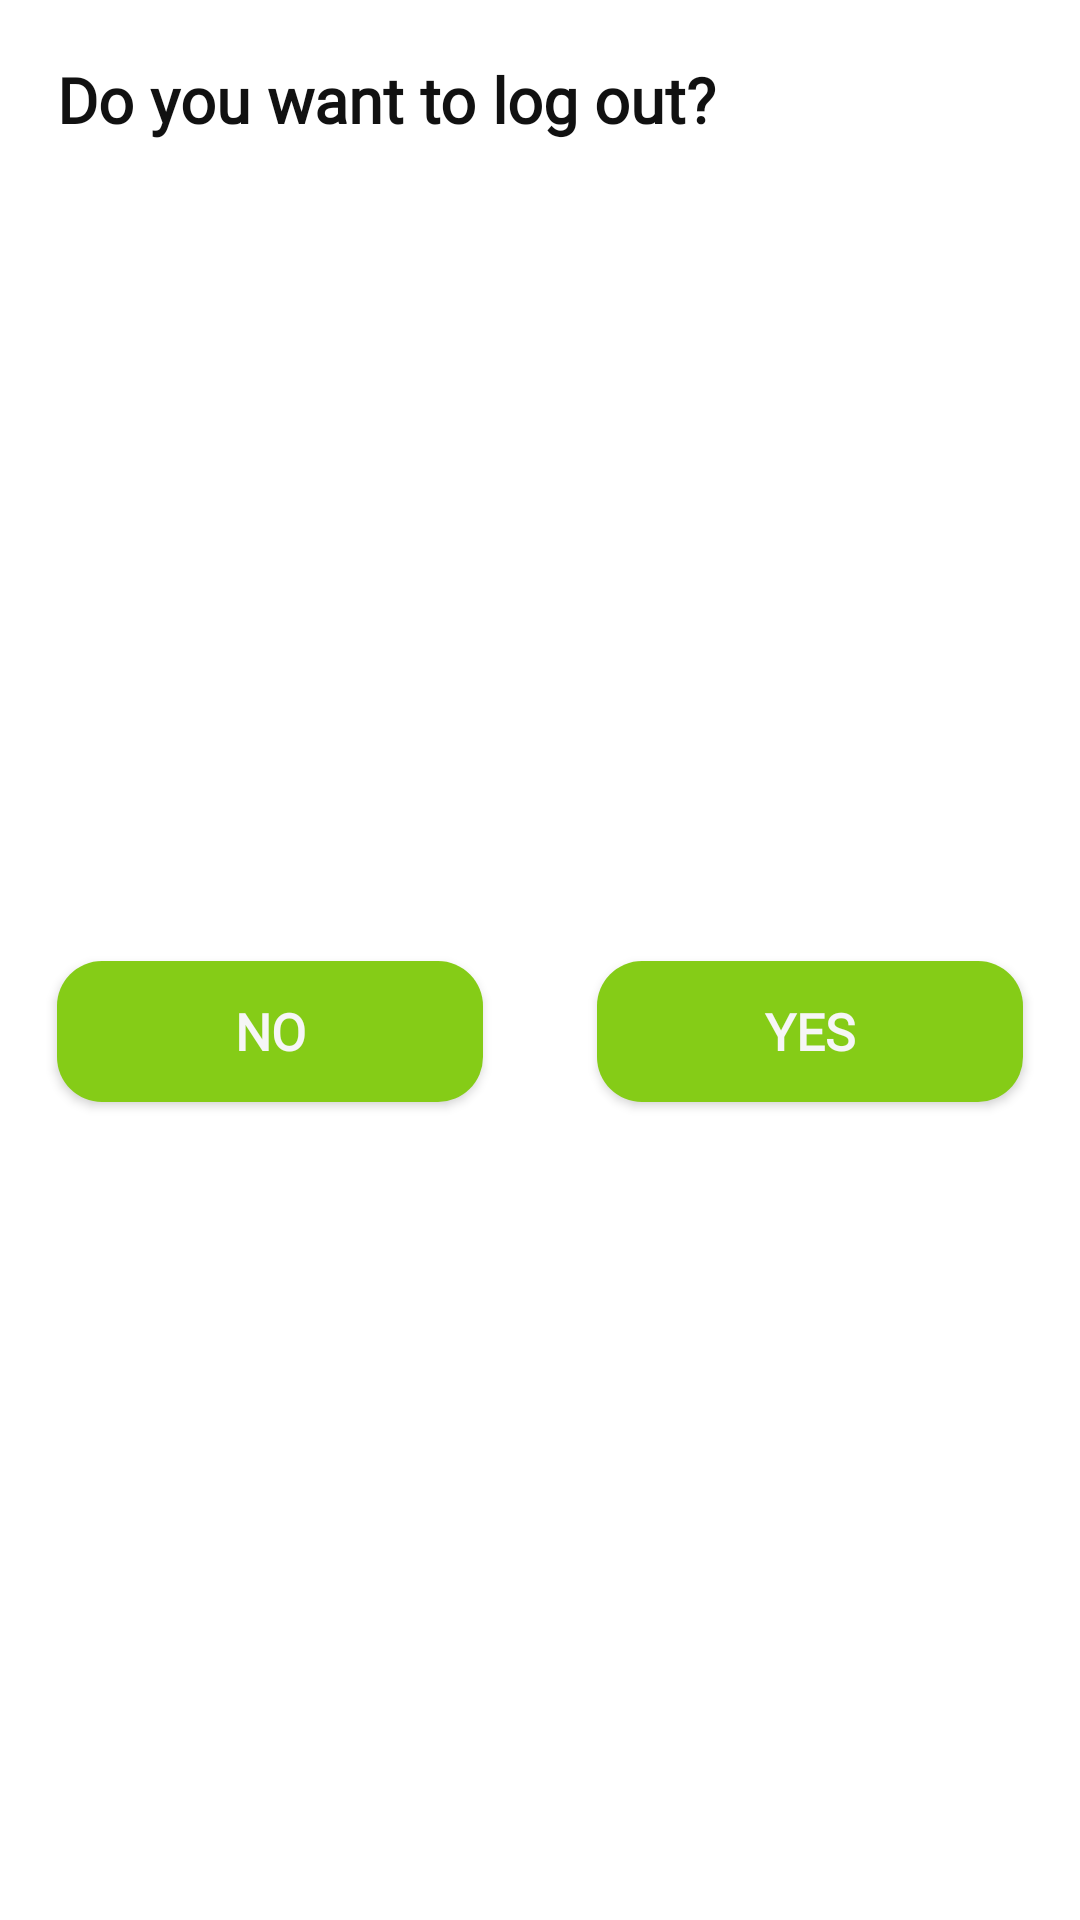

This screen was rendered from an Android layout file. Write that file and the resources it references.
<!-- AndroidManifest.xml: application theme Theme.NotesApp -->
<!-- res/layout/confirm_dialog.xml -->
<?xml version="1.0" encoding="utf-8"?>
<androidx.constraintlayout.widget.ConstraintLayout xmlns:android="http://schemas.android.com/apk/res/android"
    xmlns:app="http://schemas.android.com/apk/res-auto"
    android:layout_width="match_parent"
    android:clipToOutline="true"
    android:layout_height="match_parent"
    android:background="@drawable/note_bcg">

    <TextView
        android:id="@+id/info_tv"
        android:layout_width="wrap_content"
        android:layout_height="wrap_content"
        android:layout_margin="19dp"
        android:fontFamily="@font/baloo_regular"
        android:text="Do you want to log out?"
        android:textColor="@color/black"
        android:textSize="21sp"
        android:textStyle="bold"
        app:layout_constraintLeft_toLeftOf="parent"
        app:layout_constraintTop_toTopOf="parent" />

    <androidx.appcompat.widget.AppCompatButton
        android:id="@+id/yes_btn"
        android:layout_width="0dp"
        android:layout_height="47dp"
        android:layout_margin="19dp"
        android:background="@drawable/ed_btn"
        android:clickable="true"
        android:focusable="true"
        android:fontFamily="@font/baloo_regular"
        android:foreground="?android:selectableItemBackgroundBorderless"
        android:text="Yes"
        android:textColor="@color/secondary_white"
        android:textSize="17sp"
        android:elevation="9dp"
        android:textStyle="bold"
        app:layout_constraintLeft_toRightOf="@id/no_btn"
        app:layout_constraintBottom_toBottomOf="parent"
        app:layout_constraintRight_toRightOf="parent"
        app:layout_constraintTop_toBottomOf="@id/info_tv" />

    <androidx.appcompat.widget.AppCompatButton
        android:id="@+id/no_btn"
        android:layout_width="0dp"
        android:layout_height="47dp"
        android:layout_margin="19dp"
        android:background="@drawable/ed_btn"
        android:clickable="true"
        android:focusable="true"
        android:fontFamily="@font/baloo_regular"
        android:foreground="?android:selectableItemBackgroundBorderless"
        android:text="No"
        android:textColor="@color/secondary_white"
        android:textSize="17sp"
        android:textStyle="bold"
        app:layout_constraintBottom_toBottomOf="parent"
        android:elevation="9dp"
        app:layout_constraintRight_toLeftOf="@id/yes_btn"
        app:layout_constraintLeft_toLeftOf="parent"
        app:layout_constraintTop_toBottomOf="@id/info_tv" />
</androidx.constraintlayout.widget.ConstraintLayout>
<!-- resources referenced by this layout -->
<resources>
  <color name="black">#111111</color>
  <color name="secondary_white">#f6f6f6</color>
  <!-- drawable ed_btn (drawable) -->
  <?xml version="1.0" encoding="utf-8"?>
  <shape xmlns:android="http://schemas.android.com/apk/res/android">
      <corners android:radius="15dp" />
      <solid
          android:color="@color/main_color" />
  </shape>
  <style name="Theme.NotesApp" parent="Base.Theme.NotesApp">
  
      </style>
  <color name="main_color">#85cc17</color>
  <style name="Base.Theme.NotesApp" parent="Theme.MaterialComponents.Light.NoActionBar">
          
          
  
  </style>
</resources>
